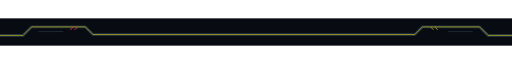
t = 0.00 s
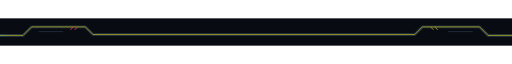
t = 0.80 s
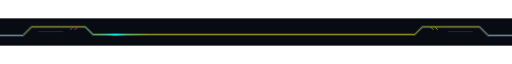
t = 3.40 s
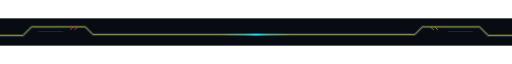
t = 6.00 s
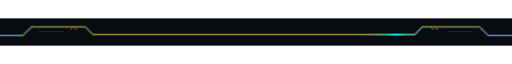
t = 8.60 s
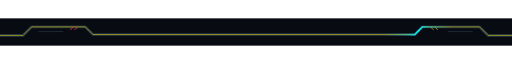
t = 9.00 s

The animated SVG that drew these frames (rendered in a browser with its animation timeline set to each time). Animation: 2 SMIL elements (animate=1,animateTransform=1); frames cover the first 9.00 s, repeats indefinitely.

<svg xmlns="http://www.w3.org/2000/svg" width="1200" height="64" viewBox="0 0 1200 64" role="img" aria-labelledby="title desc"><title id="title">Divisória — pulso de criação</title><desc id="desc">Uma linha angular amarela recebe um pulso ciano lento. Animação decorativa, sem flashes.</desc>
  <defs>
    <linearGradient id="scan" gradientUnits="userSpaceOnUse" x1="-80" y1="0" x2="80" y2="0">
      <stop offset="0" stop-color="#00F0FF" stop-opacity="0"/><stop offset="0.35" stop-color="#00F0FF" stop-opacity="0.4"/><stop offset="0.5" stop-color="#00F0FF"/><stop offset="0.65" stop-color="#00F0FF" stop-opacity="0.4"/><stop offset="1" stop-color="#00F0FF" stop-opacity="0"/>
      <animateTransform attributeName="gradientTransform" type="translate" values="-160 0;1360 0" dur="12s" repeatCount="indefinite"/>
    </linearGradient>
  </defs>
  <rect width="1200" height="64" fill="#080C12"/>
  <path d="M0 40H54L74 20H200L218 38H972L990 20H1124L1144 40H1200" fill="none" stroke="#202D3D" stroke-width="7"/>
  <path d="M0 40H54L74 20H200L218 38H972L990 20H1124L1144 40H1200" fill="none" stroke="#FCEE09" stroke-width="1.6" opacity="0.76"/>
  <path d="M0 40H54L74 20H200L218 38H972L990 20H1124L1144 40H1200" fill="none" stroke="url(#scan)" stroke-width="4" opacity="1">
    <animate attributeName="opacity" values="0;1;1;0" keyTimes="0;0.067;0.933;1" dur="12s" repeatCount="indefinite"/>
  </path>
  <path d="M90 31H148M1050 31H1108" stroke="#202D3D" stroke-width="2"/>
  <path d="M165 27L171 21M175 27L181 21" stroke="#FF375A" stroke-width="2"/>
  <path d="M1010 21L1016 27M1020 21L1026 27" stroke="#FCEE09" stroke-width="2" opacity="0.65"/>
</svg>
